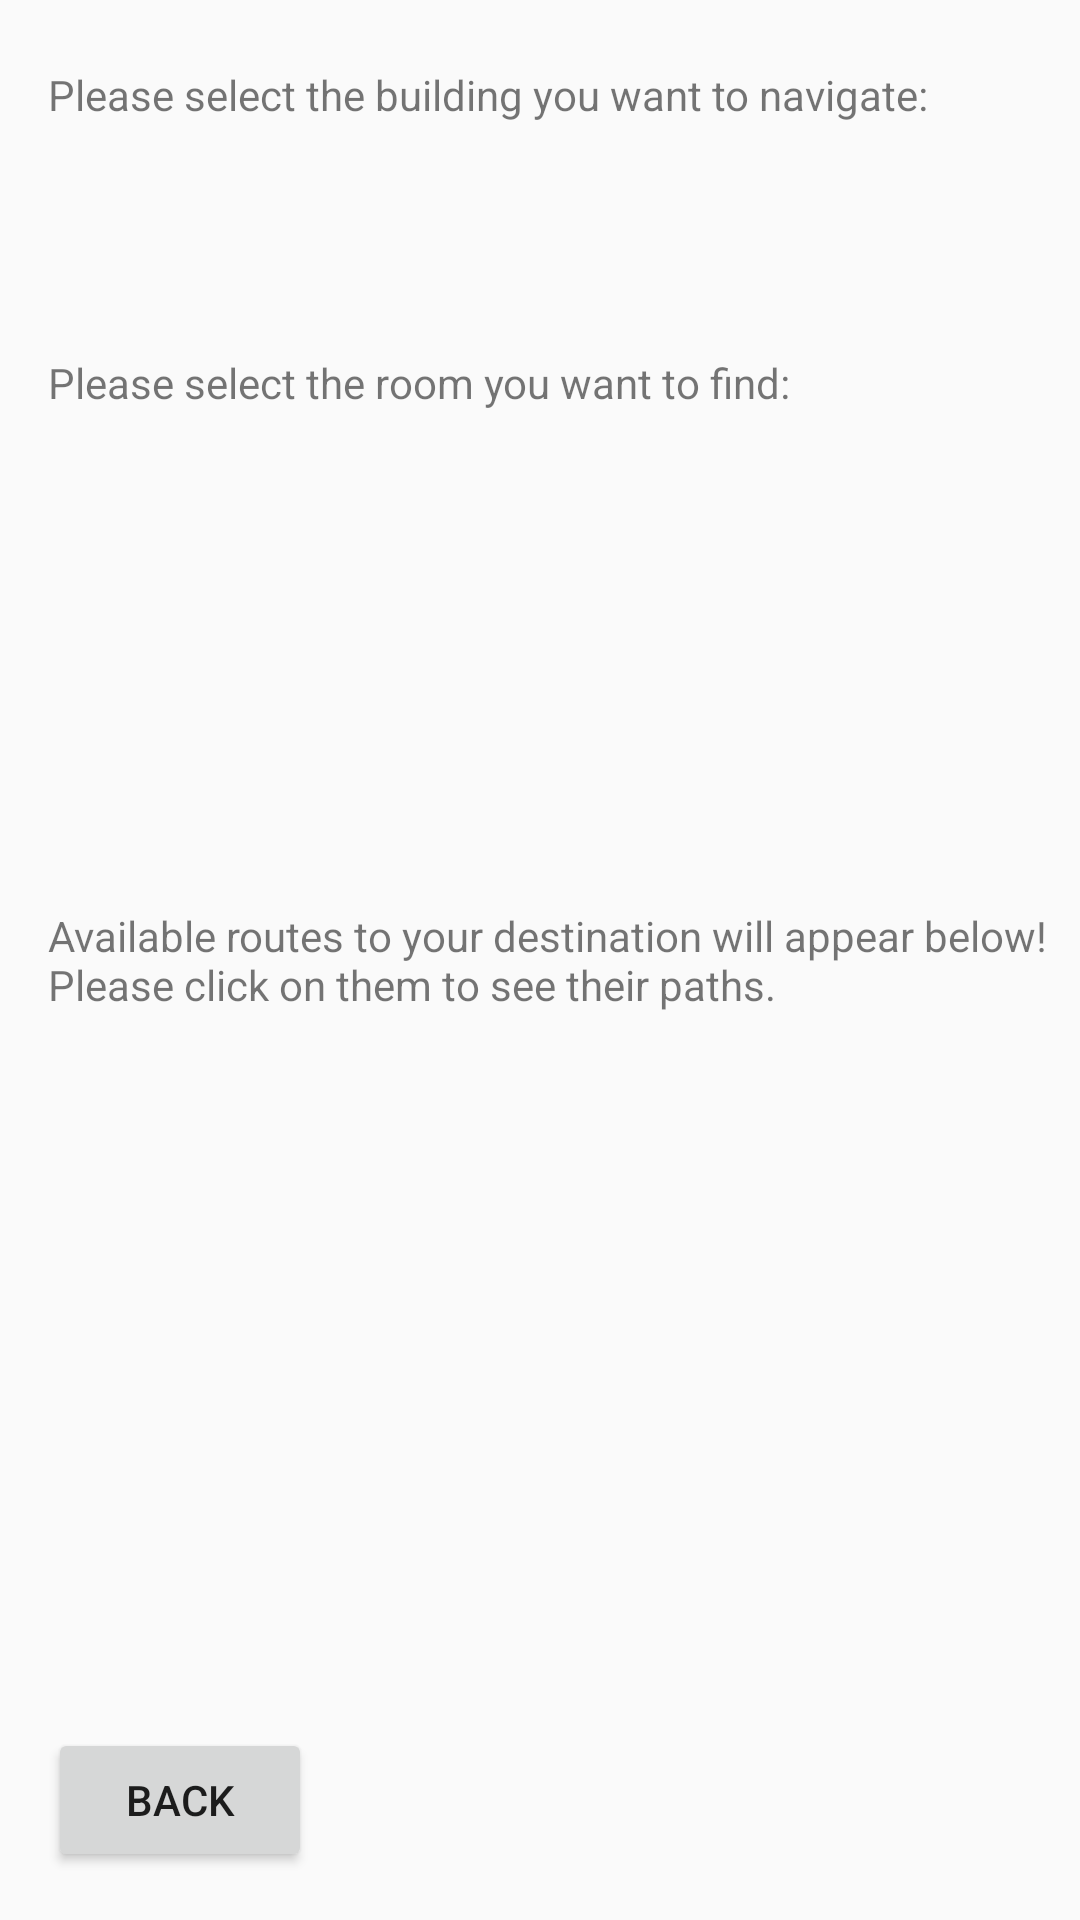

This screen was rendered from an Android layout file. Write that file and the resources it references.
<!-- AndroidManifest.xml: application theme AppTheme -->
<!-- res/layout/activity_activity1.xml -->
<?xml version="1.0" encoding="utf-8"?>
    <android.support.constraint.ConstraintLayout xmlns:android="http://schemas.android.com/apk/res/android"
        xmlns:app="http://schemas.android.com/apk/res-auto"
        xmlns:tools="http://schemas.android.com/tools"
        android:layout_width="match_parent"
        android:layout_height="match_parent"
        tools:context="com.example.user.myapplication.MainActivity"
        tools:layout_editor_absoluteY="81dp"
        tools:layout_editor_absoluteX="0dp">

    

    
    <Spinner
        android:id="@+id/room_spinner"
        android:layout_width="230dp"
        android:layout_height="47dp"
        style="@style/spinner_style"
        tools:layout_constraintTop_creator="1"
        tools:layout_constraintRight_creator="1"
        app:layout_constraintRight_toRightOf="parent"
        android:layout_marginTop="142dp"
        tools:layout_constraintLeft_creator="1"
        app:layout_constraintLeft_toLeftOf="parent"
        app:layout_constraintTop_toTopOf="parent"
        app:layout_constraintHorizontal_bias="0.103" />

    
    <Spinner
        android:layout_width="230dp"
        android:layout_height="0dp"
        style="@style/spinner_style"
        tools:layout_constraintTop_creator="1"
        tools:layout_constraintBottom_creator="1"
        app:layout_constraintBottom_toTopOf="@+id/room_spinner"
        android:layout_marginStart="16dp"
        android:layout_marginTop="50dp"
        tools:layout_constraintLeft_creator="1"
        android:layout_marginBottom="46dp"
        app:layout_constraintLeft_toLeftOf="parent"
        app:layout_constraintTop_toTopOf="parent"
        android:layout_marginLeft="16dp"
        app:layout_constraintVertical_bias="1.0"
        android:id="@+id/build_spinner" />

    
    <TextView
        android:id="@+id/textView2"
        android:layout_width="wrap_content"
        android:layout_height="wrap_content"
        android:text="@string/room"
        android:layout_marginStart="16dp"
        tools:layout_constraintLeft_creator="1"
        app:layout_constraintLeft_toLeftOf="parent"
        android:layout_marginLeft="16dp"
        tools:layout_constraintTop_creator="1"
        app:layout_constraintTop_toTopOf="parent"
        android:layout_marginTop="118dp" />

    
    <TextView
        android:id="@+id/textView4"
        android:layout_width="wrap_content"
        android:layout_height="wrap_content"
        android:text="@string/building"
        tools:layout_constraintBottom_creator="1"
        app:layout_constraintBottom_toTopOf="@+id/build_spinner"
        android:layout_marginStart="16dp"
        tools:layout_constraintLeft_creator="1"
        android:layout_marginBottom="9dp"
        app:layout_constraintLeft_toLeftOf="parent"
        android:layout_marginLeft="16dp" />

    
    <TextView
        android:id="@+id/textView6"
        android:layout_width="wrap_content"
        android:layout_height="wrap_content"
        android:text="@string/route_info"
        tools:layout_constraintTop_creator="1"
        tools:layout_constraintBottom_creator="1"
        android:layout_marginStart="16dp"
        app:layout_constraintBottom_toBottomOf="parent"
        tools:layout_constraintLeft_creator="1"
        app:layout_constraintLeft_toLeftOf="parent"
        app:layout_constraintTop_toTopOf="parent"
        android:layout_marginLeft="16dp" />

    <Button
        android:id="@+id/button"
        android:layout_width="wrap_content"
        android:layout_height="wrap_content"
        android:visibility="invisible"
        android:text="Next page"
        tools:layout_constraintTop_creator="1"
        tools:layout_constraintRight_creator="1"
        app:layout_constraintRight_toRightOf="parent"
        android:layout_marginTop="6dp"
        app:layout_constraintTop_toBottomOf="@+id/textView6"
        tools:layout_constraintLeft_creator="1"
        app:layout_constraintLeft_toLeftOf="parent" />

    <Button
        android:id="@+id/button2"
        android:layout_width="wrap_content"
        android:layout_height="wrap_content"
        android:text="Back"
        android:layout_marginLeft="16dp"
        app:layout_constraintBottom_toBottomOf="parent"
        android:layout_marginBottom="16dp"
        app:layout_constraintLeft_toLeftOf="parent"
        android:layout_marginStart="16dp" />

</android.support.constraint.ConstraintLayout>
<!-- resources referenced by this layout -->
<resources>
  <string name="building">Please select the building you want to navigate:</string>
  <string name="button">Click</string>
  <string name="room">Please select the room you want to find:</string>
  <string name="route_info">Available routes to your destination will appear below!\nPlease click on them to see their paths.</string>
  <style name="spinner_style">
          <item name="android:background">@drawable/gradient_spinner</item>
          
          <item name="android:popupBackground">#DFFFFFFF</item>
      </style>
  <style name="AppTheme" parent="Theme.AppCompat.Light.DarkActionBar">
          
          <item name="colorPrimary">@color/colorPrimary</item>
          <item name="colorPrimaryDark">@color/colorPrimaryDark</item>
          <item name="colorAccent">@color/colorAccent</item>
      </style>
  <!-- not gathered from this repository: default colours our renderer supplied (Android Studio template values) -->
  <color name="colorPrimary">#FF6200EE</color>
  <color name="colorPrimaryDark">#FF3700B3</color>
  <color name="colorAccent">#FF03DAC5</color>
</resources>
